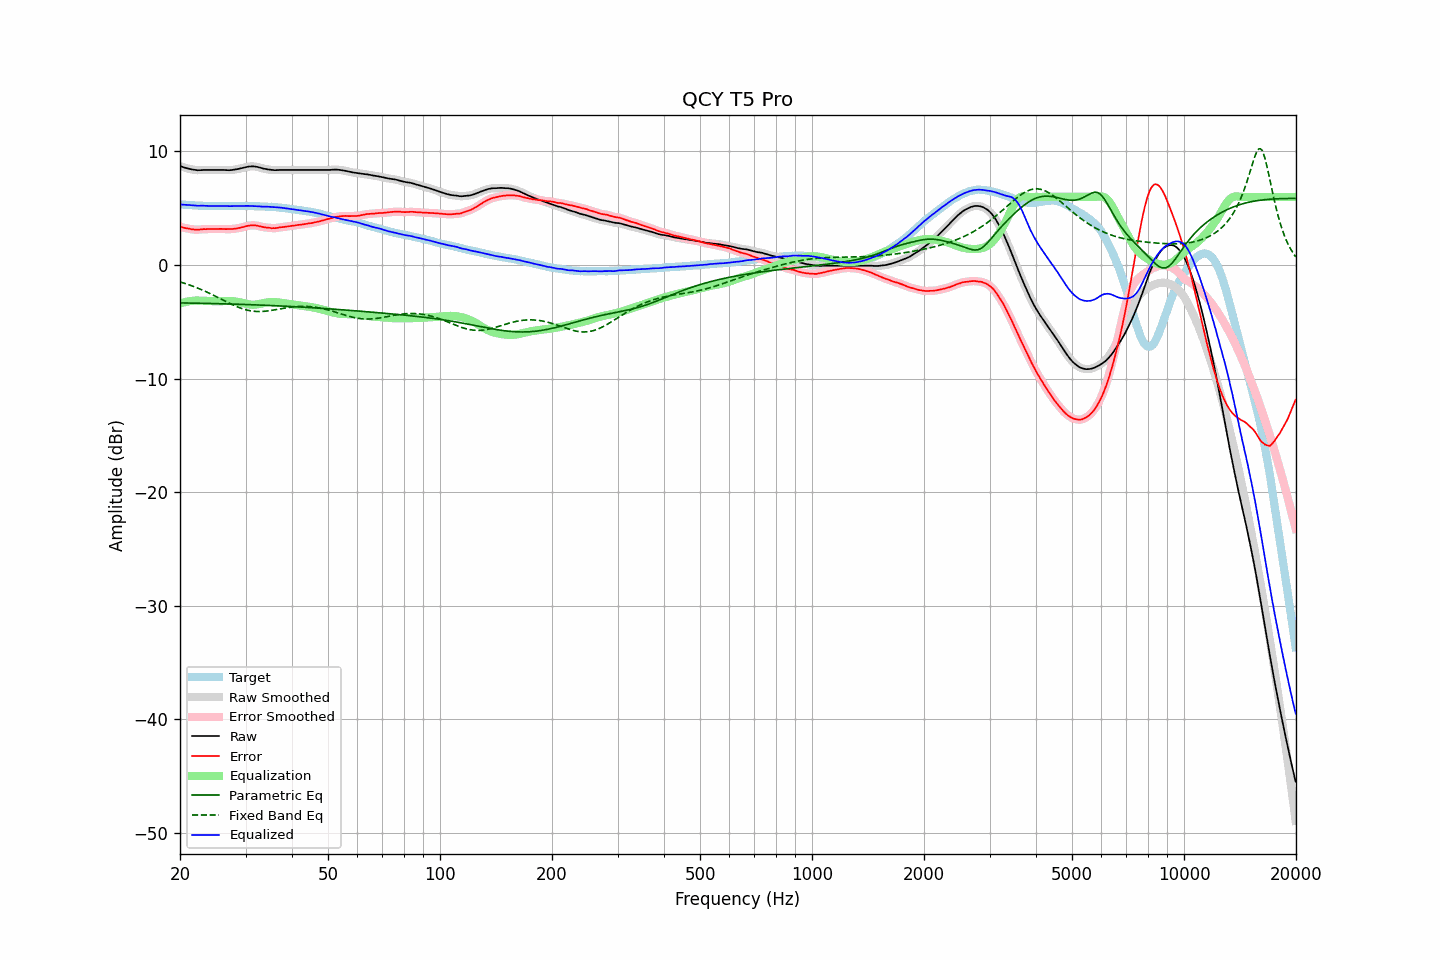

The table this chart was drawn from, first rows:
frequency, raw, error, smoothed, error_smoothed, equalization, parametric_eq, fixed_band_eq, equalized_raw, equalized_smoothed, target
20.00, 8.73, 3.39, 8.73, 3.39, -3.39, -3.33, -1.48, 5.34, 5.34, 5.34
20.20, 8.67, 3.34, 8.67, 3.34, -3.35, -3.33, -1.53, 5.33, 5.33, 5.33
20.40, 8.62, 3.30, 8.62, 3.30, -3.30, -3.33, -1.57, 5.32, 5.32, 5.32
20.61, 8.57, 3.26, 8.57, 3.27, -3.27, -3.34, -1.62, 5.31, 5.31, 5.31
20.81, 8.53, 3.24, 8.53, 3.24, -3.23, -3.34, -1.66, 5.30, 5.30, 5.29
21.02, 8.49, 3.21, 8.49, 3.21, -3.20, -3.34, -1.71, 5.29, 5.29, 5.28
21.23, 8.46, 3.19, 8.46, 3.19, -3.18, -3.34, -1.76, 5.28, 5.28, 5.27
21.44, 8.43, 3.15, 8.43, 3.16, -3.16, -3.35, -1.81, 5.27, 5.27, 5.28
21.66, 8.40, 3.14, 8.41, 3.14, -3.14, -3.35, -1.86, 5.26, 5.26, 5.26
21.87, 8.38, 3.12, 8.38, 3.12, -3.13, -3.35, -1.92, 5.25, 5.25, 5.26
22.09, 8.36, 3.12, 8.36, 3.12, -3.13, -3.35, -1.97, 5.24, 5.23, 5.24
22.31, 8.34, 3.10, 8.35, 3.11, -3.12, -3.36, -2.03, 5.22, 5.23, 5.24
22.54, 8.35, 3.12, 8.35, 3.12, -3.13, -3.36, -2.09, 5.22, 5.22, 5.23
22.76, 8.36, 3.14, 8.36, 3.14, -3.13, -3.36, -2.15, 5.23, 5.23, 5.23
22.99, 8.37, 3.16, 8.37, 3.15, -3.14, -3.37, -2.21, 5.23, 5.23, 5.22
23.22, 8.37, 3.17, 8.37, 3.16, -3.15, -3.37, -2.27, 5.22, 5.22, 5.21
23.45, 8.37, 3.16, 8.37, 3.17, -3.16, -3.37, -2.33, 5.21, 5.21, 5.22
23.69, 8.37, 3.17, 8.37, 3.17, -3.17, -3.38, -2.40, 5.21, 5.21, 5.21
23.92, 8.37, 3.18, 8.37, 3.17, -3.17, -3.38, -2.46, 5.20, 5.20, 5.19
24.16, 8.37, 3.17, 8.37, 3.17, -3.17, -3.38, -2.53, 5.20, 5.20, 5.20
24.40, 8.37, 3.17, 8.37, 3.17, -3.17, -3.39, -2.60, 5.20, 5.20, 5.20
24.65, 8.37, 3.17, 8.37, 3.17, -3.18, -3.39, -2.67, 5.20, 5.20, 5.20
24.89, 8.37, 3.17, 8.37, 3.17, -3.18, -3.39, -2.74, 5.20, 5.20, 5.20
25.14, 8.37, 3.18, 8.37, 3.18, -3.18, -3.40, -2.81, 5.19, 5.19, 5.19
25.39, 8.37, 3.18, 8.37, 3.18, -3.18, -3.40, -2.88, 5.19, 5.19, 5.19
25.65, 8.37, 3.18, 8.37, 3.18, -3.18, -3.40, -2.96, 5.20, 5.20, 5.19
25.91, 8.37, 3.18, 8.37, 3.18, -3.17, -3.41, -3.03, 5.20, 5.20, 5.19
26.16, 8.37, 3.18, 8.37, 3.18, -3.17, -3.41, -3.10, 5.20, 5.20, 5.20
26.43, 8.36, 3.17, 8.37, 3.17, -3.17, -3.42, -3.17, 5.19, 5.20, 5.20
26.69, 8.36, 3.17, 8.36, 3.16, -3.17, -3.42, -3.24, 5.20, 5.19, 5.20
26.96, 8.35, 3.16, 8.35, 3.16, -3.17, -3.42, -3.31, 5.19, 5.19, 5.19
27.23, 8.35, 3.16, 8.36, 3.16, -3.17, -3.43, -3.38, 5.19, 5.19, 5.19
27.50, 8.36, 3.17, 8.36, 3.17, -3.17, -3.43, -3.45, 5.19, 5.19, 5.19
27.77, 8.38, 3.18, 8.38, 3.18, -3.18, -3.44, -3.51, 5.20, 5.20, 5.20
28.05, 8.40, 3.20, 8.40, 3.20, -3.20, -3.44, -3.58, 5.21, 5.20, 5.20
28.33, 8.42, 3.21, 8.43, 3.22, -3.22, -3.45, -3.64, 5.21, 5.21, 5.21
28.62, 8.45, 3.24, 8.45, 3.24, -3.24, -3.45, -3.70, 5.21, 5.21, 5.21
28.90, 8.48, 3.27, 8.48, 3.27, -3.27, -3.45, -3.75, 5.21, 5.21, 5.22
29.19, 8.51, 3.30, 8.51, 3.30, -3.31, -3.46, -3.81, 5.21, 5.21, 5.22
29.48, 8.54, 3.33, 8.55, 3.33, -3.34, -3.46, -3.85, 5.20, 5.21, 5.21
29.78, 8.58, 3.37, 8.58, 3.37, -3.38, -3.47, -3.90, 5.21, 5.21, 5.21
30.08, 8.62, 3.41, 8.62, 3.41, -3.41, -3.47, -3.94, 5.21, 5.21, 5.21
30.38, 8.65, 3.45, 8.65, 3.45, -3.44, -3.48, -3.97, 5.21, 5.21, 5.20
30.68, 8.67, 3.48, 8.67, 3.48, -3.47, -3.48, -4.00, 5.21, 5.21, 5.20
30.99, 8.68, 3.49, 8.69, 3.49, -3.48, -3.49, -4.03, 5.20, 5.20, 5.20
31.30, 8.69, 3.50, 8.69, 3.50, -3.49, -3.49, -4.05, 5.20, 5.20, 5.19
31.61, 8.68, 3.49, 8.68, 3.50, -3.49, -3.50, -4.07, 5.19, 5.19, 5.19
31.93, 8.66, 3.49, 8.67, 3.49, -3.48, -3.50, -4.08, 5.19, 5.19, 5.17
32.24, 8.64, 3.47, 8.64, 3.47, -3.46, -3.51, -4.09, 5.18, 5.18, 5.18
32.57, 8.60, 3.44, 8.60, 3.44, -3.43, -3.52, -4.09, 5.17, 5.17, 5.17
32.89, 8.56, 3.40, 8.56, 3.40, -3.41, -3.52, -4.09, 5.16, 5.16, 5.16
33.22, 8.52, 3.36, 8.53, 3.37, -3.38, -3.53, -4.08, 5.15, 5.15, 5.16
33.55, 8.49, 3.34, 8.49, 3.34, -3.35, -3.53, -4.08, 5.14, 5.14, 5.16
33.89, 8.46, 3.32, 8.46, 3.32, -3.32, -3.54, -4.06, 5.14, 5.14, 5.15
34.23, 8.43, 3.30, 8.44, 3.30, -3.30, -3.55, -4.05, 5.14, 5.14, 5.13
34.57, 8.41, 3.28, 8.41, 3.28, -3.28, -3.55, -4.03, 5.14, 5.14, 5.13
34.92, 8.39, 3.28, 8.39, 3.27, -3.26, -3.56, -4.01, 5.13, 5.13, 5.12
35.27, 8.37, 3.24, 8.38, 3.25, -3.26, -3.56, -3.99, 5.12, 5.12, 5.13
35.62, 8.36, 3.25, 8.36, 3.24, -3.26, -3.57, -3.97, 5.11, 5.10, 5.11
35.97, 8.35, 3.25, 8.35, 3.25, -3.26, -3.58, -3.94, 5.09, 5.09, 5.11
... 635 more rows
